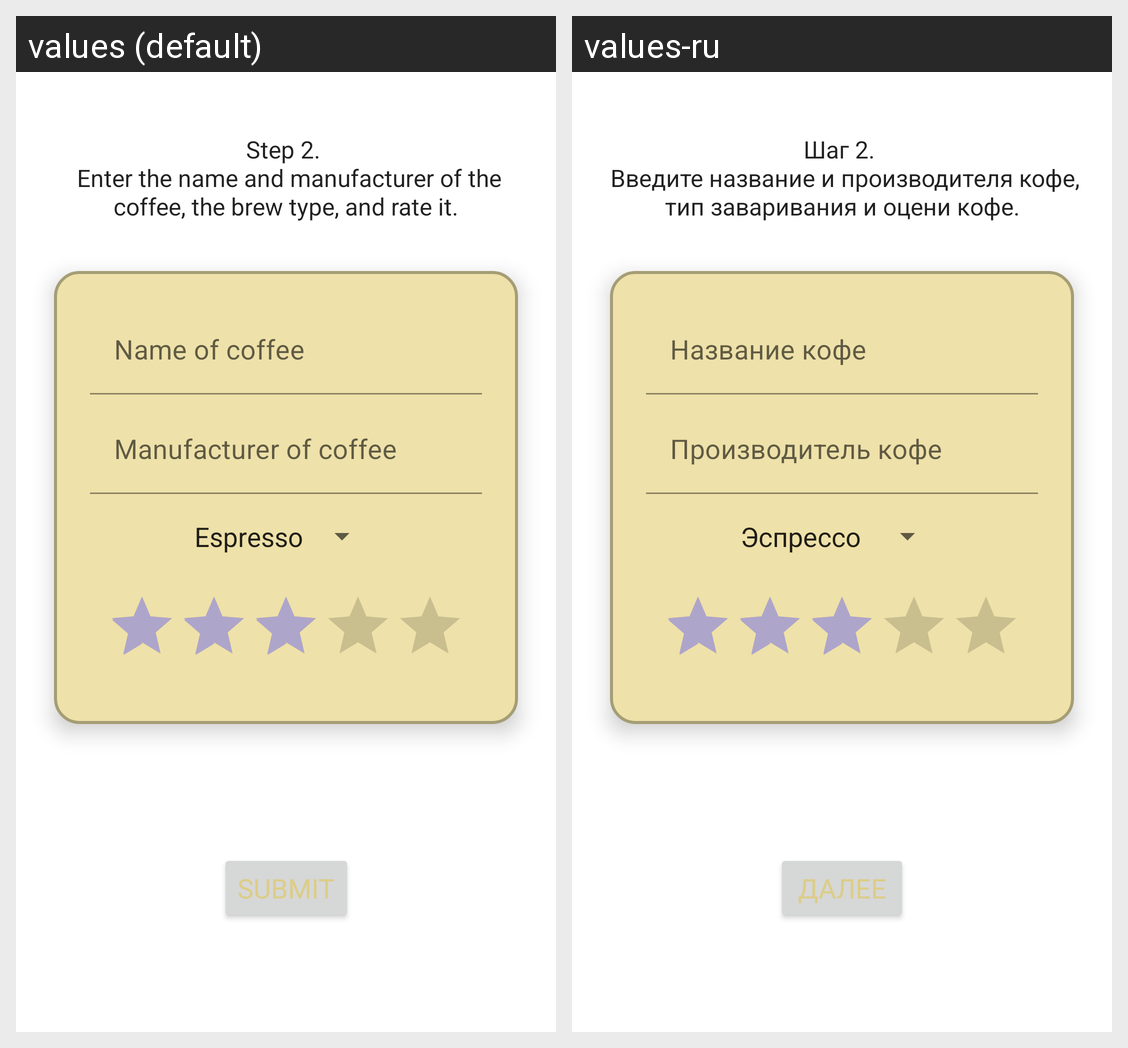

The same Android screen rendered under two of its app's locales, left to right. List the strings drawn on it with the default value and each locale's translation.
Android screen res/layout/fragment_input_description.xml rendered under 2 locales, left to right: values (default), values-ru. Device: Nexus 5 (rendered at 1080×1920; each locale shown at half size, 540×960, under a caption strip naming it); theme Theme.CoffeeD.
Strings drawn on this screen, with the default value and each locale's value (text and hints the layout hard-codes, and strings that could not be matched under every locale, appear in the picture but are not listed):

step_2
  values: Step 2. 
       Enter the name and manufacturer of the coffee, the brew type, and rate it.
  values-ru: Шаг 2. 
       Введите название и производителя кофе, тип заваривания и оцени кофе.

name_of_coffee
  values: Name of coffee
  values-ru: Название кофе

manufacturer_of_coffee
  values: Manufacturer of coffee
  values-ru: Производитель кофе

submit
  values: Submit
  values-ru: Далее
